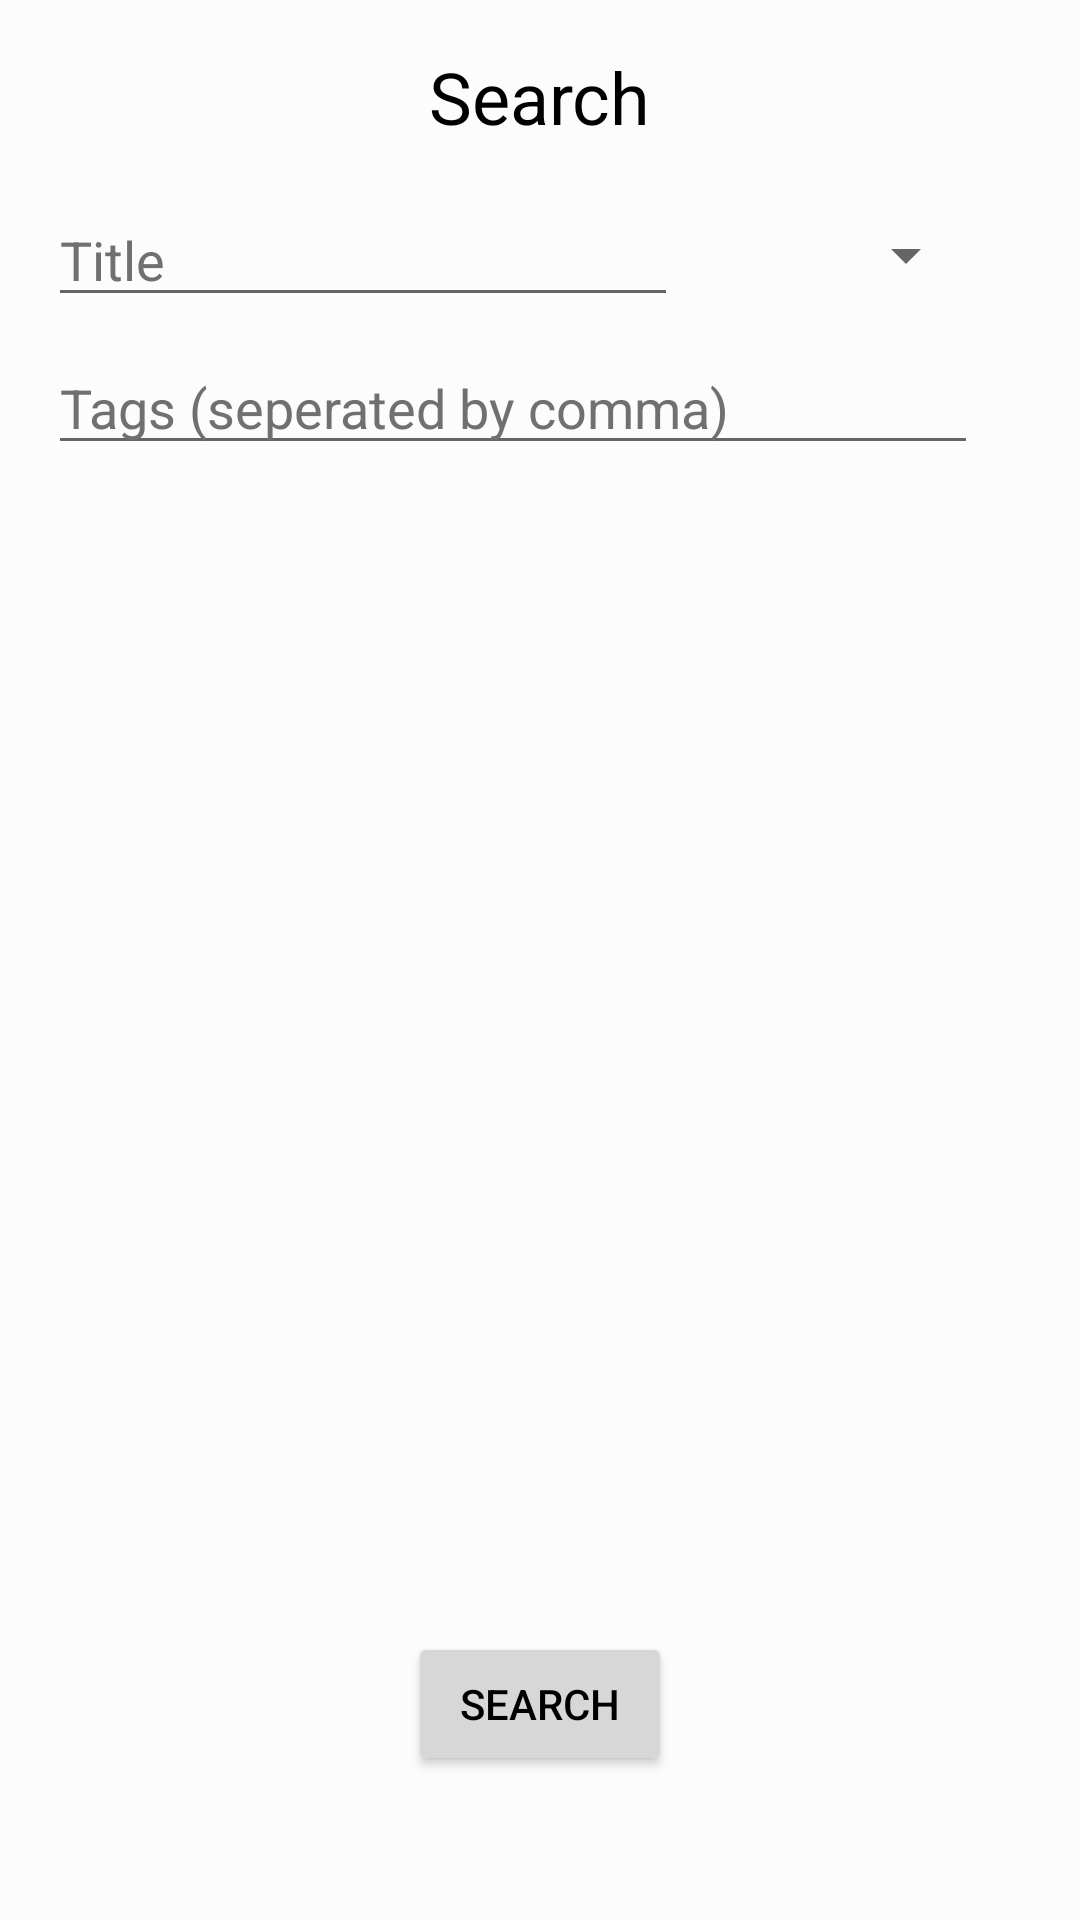

Reconstruct the res/layout file that produces this screen, plus the resources it refers to.
<!-- AndroidManifest.xml: application theme AppTheme -->
<!-- res/layout/activity_search_habit.xml -->
<?xml version="1.0" encoding="utf-8"?>
<androidx.constraintlayout.widget.ConstraintLayout xmlns:android="http://schemas.android.com/apk/res/android"
    xmlns:app="http://schemas.android.com/apk/res-auto"
    xmlns:tools="http://schemas.android.com/tools"
    android:layout_width="match_parent"
    android:layout_height="match_parent"
    android:background="@color/backgroundColor"
    tools:context=".SearchHabitActivity">

    <TextView
        android:id="@+id/textView2"
        android:layout_width="wrap_content"
        android:layout_height="wrap_content"
        android:layout_marginTop="16dp"
        android:autoSizeMaxTextSize="32sp"
        android:autoSizeMinTextSize="16sp"
        android:text="Search"
        android:textSize="24sp"
        app:layout_constraintEnd_toEndOf="parent"
        app:layout_constraintStart_toStartOf="parent"
        app:layout_constraintTop_toTopOf="parent"
        android:textColor="@color/textColor"/>

    <androidx.recyclerview.widget.RecyclerView
        android:id="@+id/searchHabitRecyclerView"
        android:layout_width="342dp"
        android:layout_height="0dp"
        android:layout_marginStart="32dp"
        android:layout_marginTop="16dp"
        android:layout_marginEnd="32dp"
        android:layout_marginBottom="128dp"
        app:layout_constraintBottom_toBottomOf="parent"
        app:layout_constraintEnd_toEndOf="parent"
        app:layout_constraintHorizontal_bias="0.0"
        app:layout_constraintStart_toStartOf="parent"
        app:layout_constraintTop_toBottomOf="@+id/editSearchTags"
        android:textColor="@color/textColor">

    </androidx.recyclerview.widget.RecyclerView>

    <Spinner
        android:id="@+id/searchSorterSpinner"
        android:layout_width="0dp"
        android:layout_height="27dp"
        android:layout_marginStart="16dp"
        android:layout_marginEnd="34dp"
        app:layout_constraintBottom_toBottomOf="@+id/editSearchTitle"
        app:layout_constraintEnd_toEndOf="parent"
        app:layout_constraintStart_toEndOf="@+id/editSearchTitle"
        app:layout_constraintTop_toTopOf="@+id/editSearchTitle"
        android:textColor="@color/textColor"/>

    <EditText
        android:id="@+id/editSearchTitle"
        android:layout_width="wrap_content"
        android:layout_height="wrap_content"
        android:layout_marginStart="16dp"
        android:layout_marginTop="16dp"
        android:ems="10"
        android:hint="Title"
        android:inputType="textPersonName"
        app:layout_constraintStart_toStartOf="parent"
        app:layout_constraintTop_toBottomOf="@+id/textView2"
        android:textColor="@color/textColor"
        android:textColorHint="@color/recyclerViewTextColor"/>

    <EditText
        android:id="@+id/editSearchTags"
        android:layout_width="0dp"
        android:layout_height="wrap_content"
        android:layout_marginStart="16dp"
        android:layout_marginTop="8dp"
        android:ems="10"
        android:hint="Tags (seperated by comma)"
        android:inputType="textPersonName"
        app:layout_constraintEnd_toEndOf="@+id/searchSorterSpinner"
        app:layout_constraintStart_toStartOf="parent"
        app:layout_constraintTop_toBottomOf="@+id/editSearchTitle"
        android:textColor="@color/textColor"
        android:textColorHint="@color/recyclerViewTextColor"/>

    <Button
        android:id="@+id/searchButton"
        android:layout_width="wrap_content"
        android:layout_height="wrap_content"
        android:layout_marginTop="32dp"
        android:text="search"
        app:layout_constraintEnd_toEndOf="parent"
        app:layout_constraintStart_toStartOf="parent"
        app:layout_constraintTop_toBottomOf="@+id/searchHabitRecyclerView"
        android:textColor="@color/textColor"
        android:backgroundTint="@color/buttonColor"/>

</androidx.constraintlayout.widget.ConstraintLayout>
<!-- resources referenced by this layout -->
<resources>
  <color name="backgroundColor">#FCFCFC</color>
  <color name="buttonColor">#D7D7D7</color>
  <color name="recyclerViewTextColor">#707070</color>
  <color name="textColor">#000000</color>
  <style name="AppTheme" parent="Theme.AppCompat.Light.DarkActionBar">
          
          <item name="colorPrimary">@color/colorPrimary</item>
          <item name="colorPrimaryDark">@color/colorPrimaryDark</item>
          <item name="colorAccent">@color/colorAccent</item>
          <item name="actionBarTheme">@style/ThemeOverlay.AppCompat.ActionBar</item>
      </style>
  <color name="colorPrimary">#CECECE</color>
  <color name="colorPrimaryDark">#34c12a</color>
  <color name="colorAccent">#03DAC5</color>
</resources>
